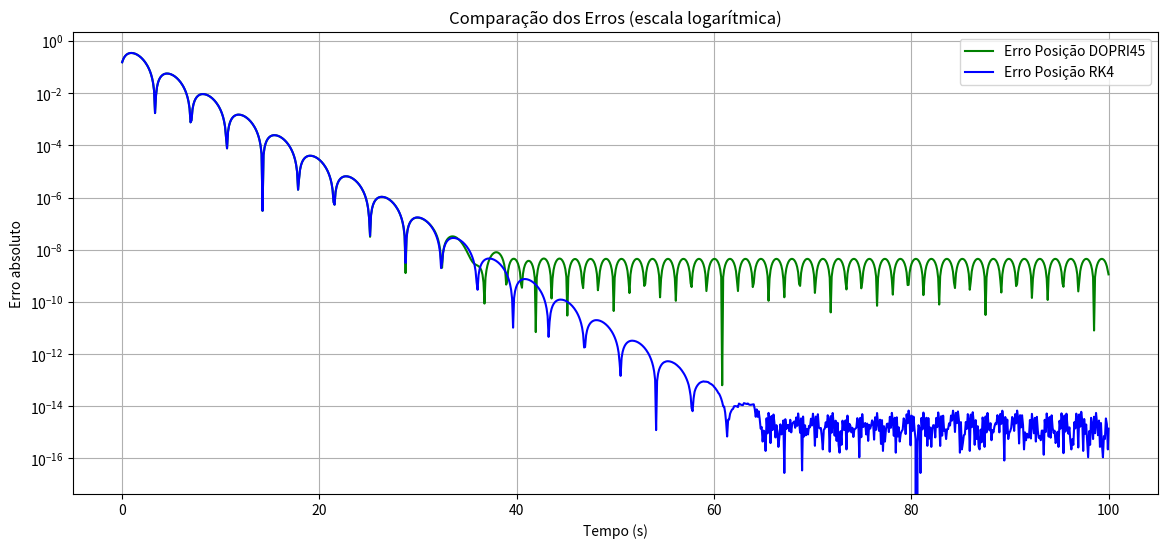
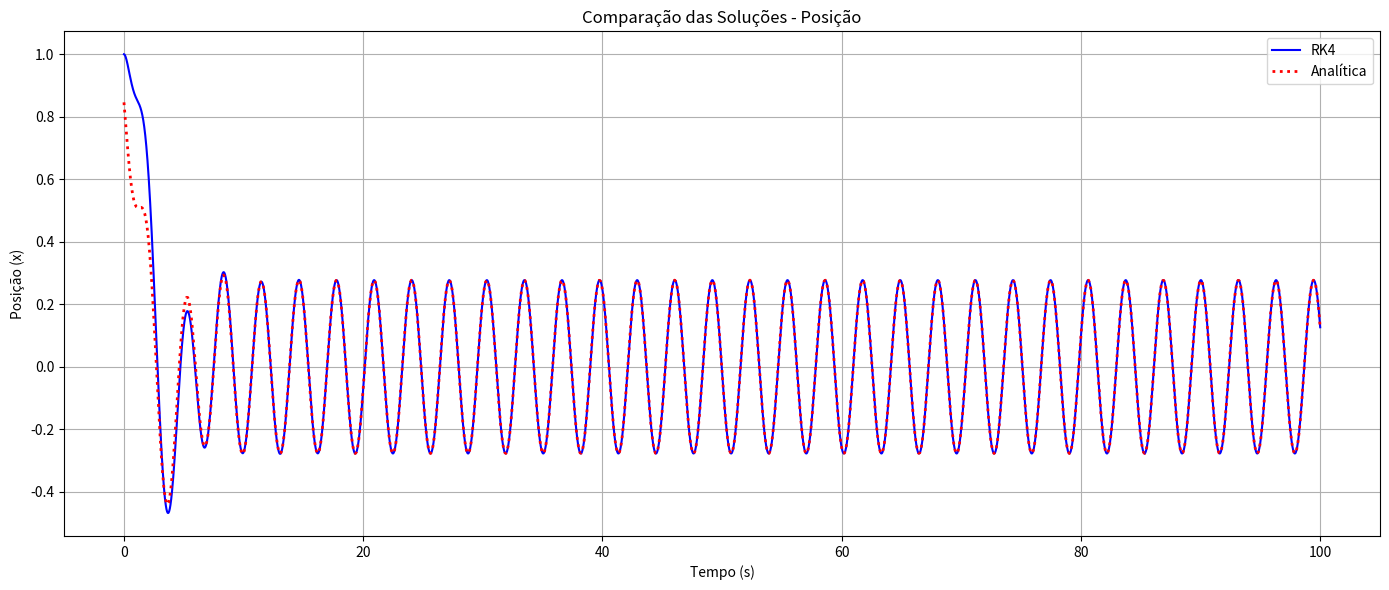
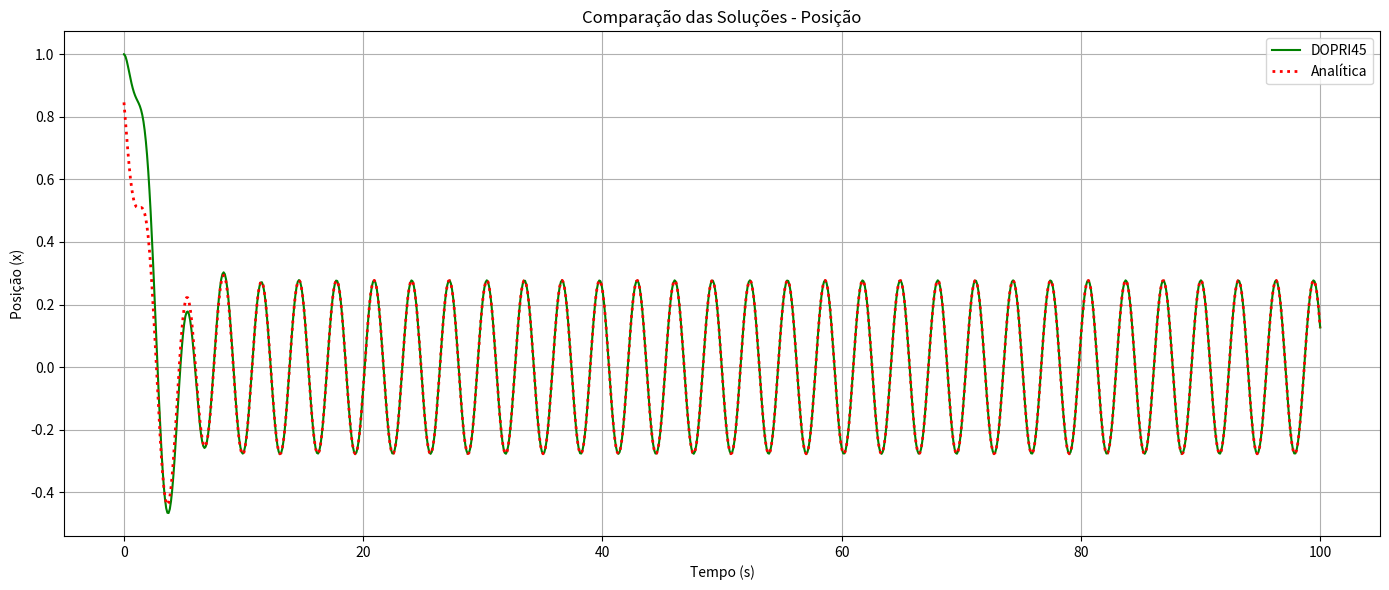

These figures' Python source, in order:
# -*- coding: utf-8 -*-
"""Lista 1 Sistemas Inteligentes.ipynb

Automatically generated by Colab.

Original file is located at
    https://colab.research.google.com/<link-removed>

#Quetão 1
"""

import numpy as np
import matplotlib.pyplot as plt

# Parâmetros do sistema
zeta = 0.5       # Fator de amortecimento
omega_n = 1.0    # Frequência natural (rad/s)
gamma = 1.0      # Amplitude da força externa
omega = 2.0      # Frequência de forçamento (rad/s)

# Condições iniciais
x0 = 1.0         # Posição inicial
v0 = 0.0         # Velocidade inicial

# Parâmetros de tempo
t0 = 0.0         # Tempo inicial
tf = 100.0        # Tempo final
h = 0.001         # Passo de tempo inicial (para RK4)
tol = 1e-6       # Tolerância para DOPRI45

def oscilador_forcado(t, y, zeta, omega_n, gamma, omega):
    """
    Sistema de EDOs para o oscilador harmônico forçado e amortecido
    y = [x, v]
    """
    x, v = y
    dxdt = v
    dvdt = -2*zeta*omega_n*v - omega_n**2*x + gamma*np.sin(omega*t)
    return np.array([dxdt, dvdt])

def runge_kutta4(f, t, y, h, *args):
    """
    Implementação do método de Runge-Kutta de 4ª ordem
    """
    k1 = f(t, y, *args)
    k2 = f(t + h/2, y + h/2 * k1, *args)
    k3 = f(t + h/2, y + h/2 * k2, *args)
    k4 = f(t + h, y + h * k3, *args)

    return y + h/6 * (k1 + 2*k2 + 2*k3 + k4)

def dormand_prince45(f, t, y, h, *args):
    """
    Implementação do método Dormand-Prince (DOPRI45)
    Retorna a próxima estimativa e o erro estimado
    """
    # Coeficientes do método DOPRI5
    a2 = 1/5
    a3 = 3/10
    a4 = 4/5
    a5 = 8/9
    a6 = 1
    a7 = 1

    b21 = 1/5

    b31 = 3/40
    b32 = 9/40

    b41 = 44/45
    b42 = -56/15
    b43 = 32/9

    b51 = 19372/6561
    b52 = -25360/2187
    b53 = 64448/6561
    b54 = -212/729

    b61 = 9017/3168
    b62 = -355/33
    b63 = 46732/5247
    b64 = 49/176
    b65 = -5103/18656

    b71 = 35/384
    b72 = 0
    b73 = 500/1113
    b74 = 125/192
    b75 = -2187/6784
    b76 = 11/84

    # Coeficientes para estimativa de erro (ordem 4)
    e1 = 71/57600
    e2 = 0
    e3 = -71/16695
    e4 = 71/1920
    e5 = -17253/339200
    e6 = 22/525
    e7 = -1/40

    k1 = f(t, y, *args)
    k2 = f(t + a2*h, y + h*(b21*k1), *args)
    k3 = f(t + a3*h, y + h*(b31*k1 + b32*k2), *args)
    k4 = f(t + a4*h, y + h*(b41*k1 + b42*k2 + b43*k3), *args)
    k5 = f(t + a5*h, y + h*(b51*k1 + b52*k2 + b53*k3 + b54*k4), *args)
    k6 = f(t + a6*h, y + h*(b61*k1 + b62*k2 + b63*k3 + b64*k4 + b65*k5), *args)
    k7 = f(t + a7*h, y + h*(b71*k1 + b72*k2 + b73*k3 + b74*k4 + b75*k5 + b76*k6), *args)

    # Próximo passo (ordem 5)
    y_next = y + h*(b71*k1 + b73*k3 + b74*k4 + b75*k5 + b76*k6)

    # Estimativa de erro (diferença entre ordens 5 e 4)
    error = h*(e1*k1 + e3*k3 + e4*k4 + e5*k5 + e6*k6 + e7*k7)

    return y_next, error

def solucao_analitica(t, zeta, omega_n, gamma, omega, x0, v0):
    """
    Solução analítica para o oscilador harmônico forçado e amortecido
    Retorna posição e velocidade
    """
    # Frequência amortecida
    omega_d = omega_n * np.sqrt(1 - zeta**2)

    # Solução homogênea (transiente)
    if zeta < 1:  # Subamortecido
        A = x0
        B = (v0 + zeta*omega_n*x0) / omega_d
        x_hom = np.exp(-zeta*omega_n*t) * (A*np.cos(omega_d*t) + B*np.sin(omega_d*t))
        v_hom = np.exp(-zeta*omega_n*t) * (-zeta*omega_n*(A*np.cos(omega_d*t) + B*np.sin(omega_d*t)) +
                                           omega_d*(-A*np.sin(omega_d*t) + B*np.cos(omega_d*t)))
    elif zeta == 1:  # Criticamente amortecido
        A = x0
        B = v0 + omega_n*x0
        x_hom = np.exp(-omega_n*t) * (A + B*t)
        v_hom = np.exp(-omega_n*t) * (B - omega_n*(A + B*t))
    else:  # Superamortecido
        alpha = omega_n * np.sqrt(zeta**2 - 1)
        A = (v0 + (zeta + np.sqrt(zeta**2 - 1))*omega_n*x0) / (2*alpha)
        B = (-v0 - (zeta - np.sqrt(zeta**2 - 1))*omega_n*x0) / (2*alpha)
        x_hom = np.exp(-zeta*omega_n*t) * (A*np.exp(alpha*t) + B*np.exp(-alpha*t))
        v_hom = np.exp(-zeta*omega_n*t) * ((-zeta*omega_n)*(A*np.exp(alpha*t) + B*np.exp(-alpha*t)) +
                                          alpha*(A*np.exp(alpha*t) - B*np.exp(-alpha*t)))

    # Solução particular (regime permanente)
    delta = np.arctan2(2*zeta*omega_n*omega, omega_n**2 - omega**2)
    X = gamma / np.sqrt((omega_n**2 - omega**2)**2 + (2*zeta*omega_n*omega)**2)
    x_par = X * np.sin(omega*t - delta)
    v_par = X * omega * np.cos(omega*t - delta)

    return x_hom + x_par, v_hom + v_par

def resolver_rk4(f, t0, tf, h, y0, *args):
    """Resolve o sistema usando RK4 com passo fixo e retorna também informações sobre os passos"""
    num_steps = int((tf - t0) / h) + 1
    t_values = np.linspace(t0, tf, num_steps)
    y_values = np.zeros((num_steps, len(y0)))
    y_values[0] = y0

    for i in range(1, num_steps):
        y_values[i] = runge_kutta4(f, t_values[i-1], y_values[i-1], h, *args)

    # Informações sobre os passos (constantes para RK4)
    steps = np.full(num_steps-1, h)
    return t_values, y_values, steps

def resolver_dopri45(f, t0, tf, h_init, y0, tol, *args):
    """Resolve o sistema usando DOPRI45 com passo adaptativo e retorna informações sobre os passos"""
    t_values = [t0]
    y_values = [y0.copy()]
    steps = []  # Armazenará os passos usados

    # Parâmetros para controle adaptativo
    h_min = 1e-6
    h_max = 0.1
    safety = 0.9
    beta = 0.04
    alpha = 0.2 - beta*0.75

    t_current = t0
    h_current = h_init
    y_current = y0.copy()

    while t_current < tf:
        if t_current + h_current > tf:
            h_current = tf - t_current

        y_next, error = dormand_prince45(f, t_current, y_current, h_current, *args)

        # Armazena o passo usado
        steps.append(h_current)

        # Estimativa do erro
        error_norm = np.linalg.norm(error)
        scale = np.abs(y_current) + np.abs(h_current * f(t_current, y_current, *args))
        error_ratio = error_norm / (tol * np.sqrt(len(y_current)))

        # Aceita o passo se o erro for pequeno o suficiente
        if error_ratio <= 1.0:
            t_current += h_current
            y_current = y_next
            t_values.append(t_current)
            y_values.append(y_current.copy())

            # Ajusta o passo para o próximo intervalo
            if error_ratio == 0.0:
                factor = 5.0
            else:
                factor = safety * (1/error_ratio)**alpha

            h_current *= min(factor, 5.0)
            h_current = min(h_current, h_max)

        else:
            # Rejeita o passo e tenta com um passo menor
            factor = max(safety * (1/error_ratio)**beta, 0.1)
            h_current *= factor
            h_current = max(h_current, h_min)

    return np.array(t_values), np.array(y_values), np.array(steps)

# Resolver com todos os métodos
t_rk4, y_rk4, steps_rk4 = resolver_rk4(oscilador_forcado, t0, tf, h, np.array([x0, v0]),
                                     zeta, omega_n, gamma, omega)
x_rk4 = y_rk4[:, 0]
v_rk4 = y_rk4[:, 1]

t_dopri, y_dopri, steps_dopri = resolver_dopri45(oscilador_forcado, t0, tf, h, np.array([x0, v0]), tol,
                                                zeta, omega_n, gamma, omega)
x_dopri = y_dopri[:, 0]
v_dopri = y_dopri[:, 1]

# Solução analítica
x_analitico, v_analitico = solucao_analitica(t_dopri, zeta, omega_n, gamma, omega, x0, v0)

# Análise dos passos
print("\nAnálise dos passos:")
print(f"RK4: Passo fixo de {h:.4f}, total de {len(steps_rk4)} passos")
print(f"DOPRI45: Mínimo = {steps_dopri.min():.4f}, Máximo = {steps_dopri.max():.4f}, Médio = {steps_dopri.mean():.4f}")
print(f"DOPRI45: Total de {len(steps_dopri)} passos ({(len(steps_rk4)/len(steps_dopri)):.1f}x mais que RK4)")

# Gráfico: Erros
plt.figure(figsize=(14, 6))
x_rk4_interp = np.interp(t_dopri, t_rk4, x_rk4)
v_rk4_interp = np.interp(t_dopri, t_rk4, v_rk4)

erro_x_rk4 = np.abs(x_rk4_interp - x_analitico)
erro_x_dopri = np.abs(x_dopri - x_analitico)
erro_v_rk4 = np.abs(v_rk4_interp - v_analitico)
erro_v_dopri = np.abs(v_dopri - v_analitico)

plt.semilogy(t_dopri, erro_x_dopri, 'g', label='Erro Posição DOPRI45', linewidth=1.5)
plt.semilogy(t_dopri, erro_x_rk4, 'b', label='Erro Posição RK4', linewidth=1.5)
plt.xlabel('Tempo (s)')
plt.ylabel('Erro absoluto')
plt.title('Comparação dos Erros (escala logarítmica)')
plt.legend()
plt.grid(True)

# Gráfico 1
plt.figure(figsize=(14, 6))
plt.plot(t_rk4, x_rk4, 'b-', label='RK4', linewidth=1.5)
plt.plot(t_dopri, x_analitico, 'r:', label='Analítica', linewidth=2)
plt.xlabel('Tempo (s)')
plt.ylabel('Posição (x)')
plt.title('Comparação das Soluções - Posição')
plt.legend()
plt.grid(True)
plt.tight_layout()
plt.show()

# Gráfico 2
plt.figure(figsize=(14, 6))
plt.plot(t_dopri, x_dopri, 'g', label='DOPRI45', linewidth=1.5)
plt.plot(t_dopri, x_analitico, 'r:', label='Analítica', linewidth=2)
plt.xlabel('Tempo (s)')
plt.ylabel('Posição (x)')
plt.title('Comparação das Soluções - Posição')
plt.legend()
plt.grid(True)
plt.tight_layout()
plt.show()